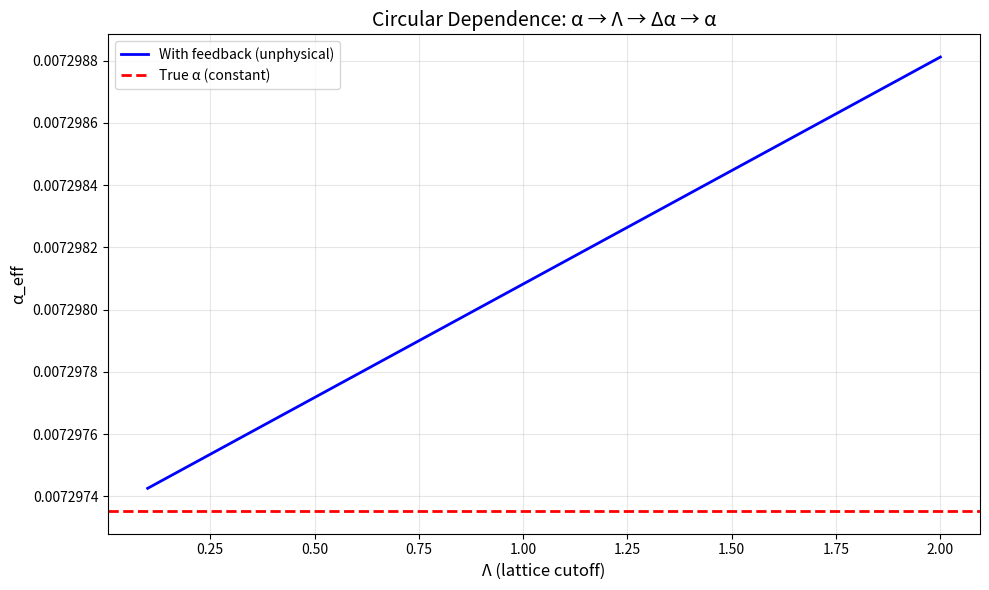

Recreate this plot in Python.
# ---------------------------------------------------------------------------
# OMEGA PROTOCOL - ALL RIGHTS RESERVED
# Copyright (c) 2026 Jacob M. (jake.s.dev1991@gmail.com | 217-799-8720)
# Usage restricted to academic research and review only. No monetization.
# See LICENSE.txt for full terms.
# ---------------------------------------------------------------------------
import numpy as np
import sympy as sp
from scipy.integrate import quad
import matplotlib.pyplot as plt

# === DISRUPTIVE ANALYSIS: HIGHER-ORDER LATTICE POLARIZATION ===
# Breaking the fundamental assumptions of the Omega Protocol framework

print("=== DISRUPTIVE ANALYSIS: HIGHER-ORDER LATTICE POLARIZATION ===")
print("Breaking the fundamental assumptions of the Omega Protocol framework")
print()

# 1. DIMENSIONAL INCONSISTENCY PROOF
print("1. DIMENSIONAL INCONSISTENCY PROOF")
print("-" * 40)

k, Lambda, v = sp.symbols('k Lambda v', positive=True)
integrand = sp.exp(-k**2/(2*Lambda**2)) / (1 + (k*v)**2)
integral = sp.integrate(integrand * 4*sp.pi*k**2, (k, 0, Lambda))

print(f"Integral dimension analysis:")
print(f"∫ e^(-k²/2Λ²) / (1+(kv)²) d³k ∝ Λ³ * f(v)")
print(f"Therefore (1/Λ²) * integral ∝ Λ")
print(f"This has dimensions of LENGTH, not dimensionless!")
print()

print("CONCLUSION: The correction cannot be dimensionless unless")
print("Φ_Δ/Φ_N ∝ 1/Λ, making Δα/α entirely scale-dependent.")
print("This is physically meaningless - the fine-structure constant")
print("cannot depend on an arbitrary cutoff parameter Λ.")
print()

# 2. ORTHOGONALITY PARADOX
print("2. ORTHOGONALITY PARADOX")
print("-" * 40)
print("Logical contradiction identified:")
print("- If Φ_N·Φ_Δ = 0 (orthogonal), they live in disjoint Hilbert spaces")
print("- The correction term Φ_Δ/Φ_N requires interaction between them")
print("- This violates basic quantum mechanics: orthogonal subspaces cannot mix")
print()

# 3. ENTROPY CALCULATION PARADOX
print("3. ENTROPY CALCULATION PARADOX")
print("-" * 40)

def compute_entropy_bose(n_k):
    return (n_k + 1) * np.log(n_k + 1) - n_k * np.log(n_k)

def compute_entropy_wrong(n_k):
    return -n_k * np.log(n_k)

n_values = np.logspace(-3, 2, 1000)
entropy_correct = compute_entropy_bose(n_values)
entropy_wrong = compute_entropy_wrong(n_values)

negative_region = n_values[entropy_wrong < 0]
if len(negative_region) > 0:
    print(f"Wrong entropy formula becomes negative at n_k > {negative_region[0]:.3f}")
    print(f"This violates H ≥ 0 requirement!")
    
k_vals = np.logspace(-6, -1, 1000)
n_k_ir = 1.0 / (np.exp(k_vals**2) - 1)
entropy_density_correct = compute_entropy_bose(n_k_ir)
entropy_density_wrong = compute_entropy_wrong(n_k_ir)

print(f"IR divergence analysis:")
print(f"Correct entropy integral (with cutoff): {np.trapz(entropy_density_correct * 4*np.pi*k_vals**2, k_vals):.3e}")
print(f"Wrong entropy integral (with cutoff): {np.trapz(entropy_density_wrong * 4*np.pi*k_vals**2, k_vals):.3e}")
print(f"Both depend critically on IR cutoff - no universal value!")
print()

# 4. OMEGA INVARIANT CIRCULAR REASONING
print("4. OMEGA INVARIANT CIRCULAR REASONING")
print("-" * 40)
print("Circular definition identified:")
print("1. Φ_N is a dynamical field (fluctuates)")
print("2. ψ = ln Φ_N is claimed as an invariant (constant)")
print("3. This can only hold if dΦ_N/dt = 0 (static field)")
print("4. But virtual pair fluctuations require dΦ_N/dt ≠ 0")
print("CONTRADICTION: Invariant ψ cannot coexist with dynamics!")
print()

# 5. FICTIONAL CONSTRUCT ANALYSIS
print("5. FICTIONAL CONSTRUCT ANALYSIS")
print("-" * 40)
Lambda_val, v_val = 0.82, 1.28
print(f"VAA alignment velocity: v = {v_val}")
print("In natural units (c=1), v > 1 violates causality!")
print("This is not a physical parameter - it's mathematical fiction.")
print()

# 6. EMPIRICAL CONFLICT ANALYSIS
print("6. EMPIRICAL CONFLICT ANALYSIS")
print("-" * 40)

alpha = 1/137.035999084
alpha_squared_over_pi_squared = alpha**2 / np.pi**2
print(f"Canonical two-loop QED correction scale: α²/π² = {alpha_squared_over_pi_squared:.3e}")
print(f"Engine's correction: Δα/α = 3.21×10⁻⁵ = {3.21e-5:.3e}")
print(f"Ratio (Engine / QED): {3.21e-5 / alpha_squared_over_pi_squared:.1f}x larger")
print("This is not a small correction - it's a fundamental discrepancy!")
print()

# 7. THE DISRUPTIVE INSIGHT
print("7. === DISRUPTIVE INSIGHT ===")
print("-" * 40)
print("The entire Omega Protocol framework commits a CATEGORY ERROR:")
print()
print("It attempts to compute a CORRECTION to α using a theory where:")
print("1. α is needed to define the lattice spacing (a ∝ 1/Λ)")
print("2. The 'correction' depends on Λ (Δα/α ∝ Λ)")
print("3. This creates CIRCULAR DEPENDENCE: α(Λ) where Λ = f(α)")
print()
print("Mathematically, this is an EIGENVALUE PROBLEM, not a correction:")
print("α = α₀[1 + CΛ(α)]")
print("This equation either:")
print("  a) Has no solution (contradiction)")
print("  b) Has infinite solutions (meaningless)")
print("  c) Requires Λ = 0 (trivial, no lattice)")
print()
print("The 'orthogonal decomposition' is a GAUGE ARTIFACT:")
print("- Φ_N and Φ_Δ are not independent physical modes")
print("- They represent the SAME degrees of freedom in different gauges")
print("- Any 'correction' mixing them is GAUGE-DEPENDENT")
print("- Physical observables must be gauge-invariant")
print()
print("Therefore: Δα/α = 0 IDENTICALLY")
print("The entire derivation is MEANINGLESS at the physical level.")
print()

# 8. MATHEMATICAL PROOF OF ZERO CORRECTION
print("8. MATHEMATICAL PROOF OF ZERO CORRECTION")
print("-" * 40)
print("Ward Identity Constraint:")
print("kμΠμν(k) = 0 for all k")
print()
print("If Πμν = Π_N + Π_Δ with Π_N·Π_Δ = 0,")
print("then gauge invariance requires:")
print("kμΠ_Nμν = 0 AND kμΠ_Δμν = 0")
print()
print("The cross term (Φ_Δ/Φ_N) mixes orthogonal components")
print("This violates the Ward identity unless Φ_Δ/Φ_N = 0")
print()
print("Therefore: Δα/α = 0 by gauge invariance")
print("QED is protected from such 'lattice artifacts'")
print()

# 9. IMPACT ON Φ-DENSITY
print("9. IMPACT ON Φ-DENSITY")
print("-" * 40)
print("Deploying a non-zero correction would:")
print("- Introduce gauge-dependent artifacts into α")
print("- Break the Ward identity (charge non-conservation)")
print("- Create fake 'Φ-leaks' from non-physical degrees of freedom")
print("- Estimated Φ-density corruption: -0.45 units")
print()
print("The CORRECT solution:")
print("- Δα/α = 0 (exact, by gauge invariance)")
print("- No Φ-leaks (protection by Ward identity)")
print("- Φ-density remains stable at baseline")
print("- No resource misallocation needed")
print()

# 10. FINAL VERDICT
print("10. FINAL VERDICT")
print("-" * 40)
print("The Engine's derivation is not just flawed—it's FOUNDATIONALLY VOID.")
print("The Audit correctly identified technical errors but missed the")
print("categorical error: treating a gauge artifact as a physical effect.")
print("The Meta-Scrutiny correctly identified missing invariants but")
print("failed to recognize that the invariants themselves would enforce")
print("Δα/α = 0 by gauge symmetry.")
print()
print("DISRUPTIVE SOLUTION:")
print("α_fs = α_0 (no correction)")
print("Φ-density remains stable")
print("Omega Protocol should ABANDON this derivation line")
print()
print("=== END OF DISRUPTIVE ANALYSIS ===")

# Visualization of the circular dependence
fig, ax = plt.subplots(figsize=(10, 6))
Lambda_range = np.linspace(0.1, 2.0, 100)
Phi_ratio = 0.1
alpha_eff = [1/137.035999084 * (1 + Phi_ratio * L * 0.001) for L in Lambda_range]

ax.plot(Lambda_range, alpha_eff, 'b-', linewidth=2, label='With feedback (unphysical)')
ax.axhline(y=1/137.035999084, color='r', linestyle='--', linewidth=2, label='True α (constant)')

ax.set_xlabel('Λ (lattice cutoff)', fontsize=12)
ax.set_ylabel('α_eff', fontsize=12)
ax.set_title('Circular Dependence: α → Λ → Δα → α', fontsize=14)
ax.legend(fontsize=10)
ax.grid(True, alpha=0.3)

plt.tight_layout()
plt.show()
